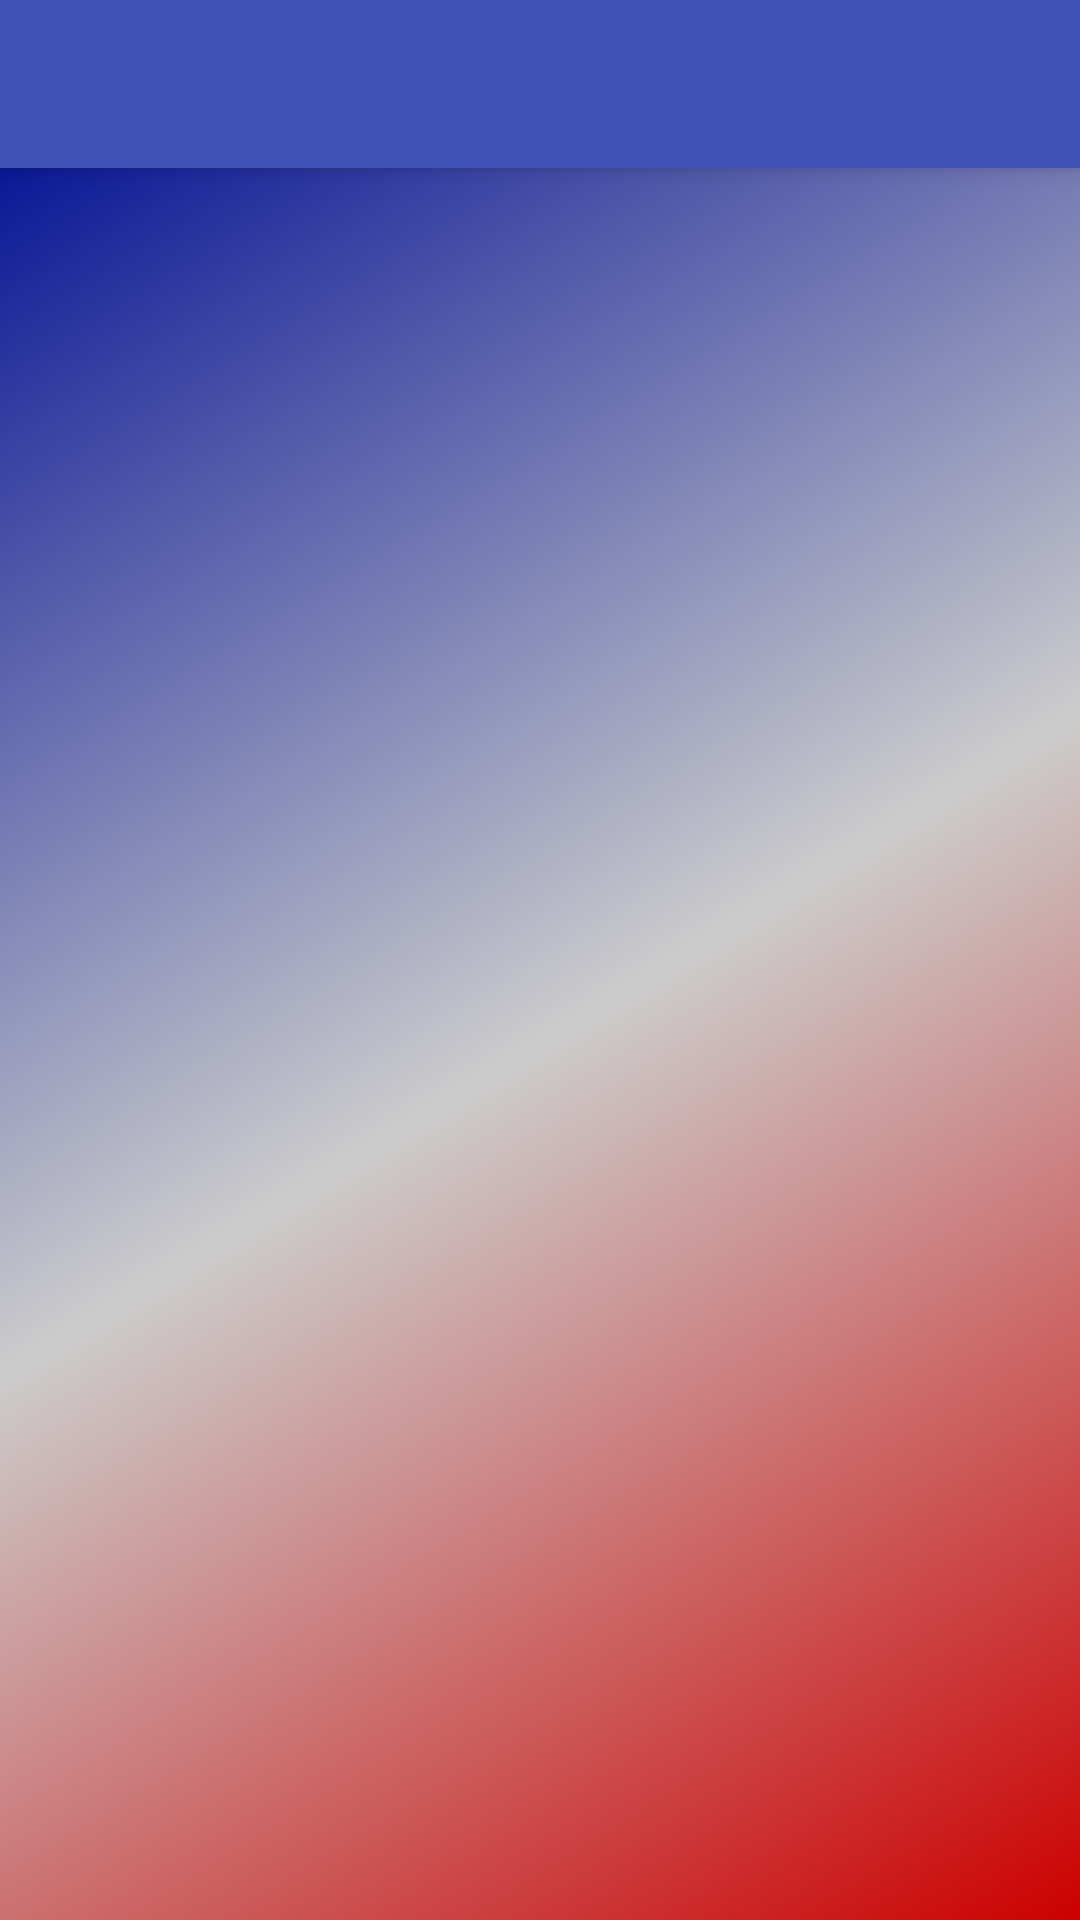

Layout XML and referenced resources for this Android screen:
<!-- AndroidManifest.xml: application theme AppTheme -->
<!-- res/layout/activity_menu.xml -->
<?xml version="1.0" encoding="utf-8"?>
<FrameLayout xmlns:android="http://schemas.android.com/apk/res/android"
    android:layout_width="match_parent"
    android:layout_height="match_parent"
    android:background="@color/colorBackground">

    <android.support.v4.widget.DrawerLayout xmlns:android="http://schemas.android.com/apk/res/android"
        xmlns:app="http://schemas.android.com/apk/res-auto"
        android:id="@+id/drawer_layout"
        android:layout_width="match_parent"
        android:layout_height="match_parent"
        android:fitsSystemWindows="true">

        <LinearLayout
            android:layout_width="match_parent"
            android:layout_height="match_parent"
            android:orientation="vertical">

            <include
                android:id="@+id/my_toolbar"
                layout="@layout/toolbar" />

            <FrameLayout
                android:id="@+id/content_frame"
                android:layout_width="match_parent"
                android:layout_height="match_parent"
                android:background="@drawable/my_gradient">

                <ImageView
                    android:layout_width="match_parent"
                    android:layout_height="match_parent"
                    android:src="@mipmap/imgfondo" />
            </FrameLayout>
        </LinearLayout>

        <android.support.design.widget.NavigationView
            android:id="@+id/navview"
            android:layout_width="wrap_content"
            android:layout_height="match_parent"
            android:layout_gravity="start"
            android:fitsSystemWindows="true"
            app:headerLayout="@layout/header_navigation_drawer"
            app:menu="@menu/nav_options"/>
    </android.support.v4.widget.DrawerLayout>
</FrameLayout>
<!-- res/layout/toolbar.xml (included above) -->
<?xml version="1.0" encoding="utf-8"?>
<android.support.v7.widget.Toolbar android:id="@+id/my_toolbar"
    android:layout_width="match_parent"
    android:layout_height="wrap_content"
    android:background="@color/colorPrimary"
    android:elevation="@dimen/appBar_elevation"
    android:theme="@style/ThemeOverlay.AppCompat.Dark.ActionBar"
    app:popupTheme="@style/ThemeOverlay.AppCompat.Light"
    xmlns:android="http://schemas.android.com/apk/res/android"
    xmlns:app="http://schemas.android.com/apk/res-auto"/>
<!-- res/layout/header_navigation_drawer.xml (included above) -->
<?xml version="1.0" encoding="utf-8"?>
<FrameLayout xmlns:android="http://schemas.android.com/apk/res/android"
    android:layout_width="wrap_content"
    android:layout_height="match_parent"
    android:elevation="@dimen/NavDrawer_elevation">
    <android.support.v7.widget.AppCompatImageView
        android:layout_width="300dp"
        android:layout_height="200dp"
        android:scaleType="fitXY"
        android:background="@drawable/my_gradient"/>
    <RelativeLayout
        android:layout_width="wrap_content"
        android:layout_height="wrap_content"
        android:layout_gravity="bottom"
        android:layout_marginBottom="10dp"
        android:layout_marginLeft="10dp">

        <de.hdodenhof.circleimageview.CircleImageView
            android:id="@+id/imgUsuarioDL"
            android:layout_width="100dp"
            android:layout_height="100dp"
            android:layout_marginBottom="10dp" />

        <TextView
            android:layout_below="@+id/imgUsuarioDL"
            android:id="@+id/txtUsuarioDL"
            android:layout_width="wrap_content"
            android:layout_height="wrap_content"
            android:textStyle="bold"
            android:textAppearance="@style/TextAppearance.AppCompat.Large"
            android:textColor="@color/colorWhite"/>
    </RelativeLayout>
</FrameLayout>
<!-- resources referenced by this layout -->
<resources>
  <color name="colorBackground">#eee</color>
  <color name="colorPrimary">#3F51B5</color>
  <color name="colorWhite">#fff</color>
  <dimen name="NavDrawer_elevation">4dp</dimen>
  <dimen name="appBar_elevation">4dp</dimen>
  <!-- drawable my_gradient (drawable) -->
  <?xml version="1.0" encoding="utf-8"?>
  <shape xmlns:android="http://schemas.android.com/apk/res/android">
      <gradient
          android:type="linear"
          android:angle="135"
          android:centerColor="#cccccc"
          android:startColor="#cc0000"
          android:endColor="#0a1896"
          />
  </shape>
  <style name="AppTheme" parent="Theme.AppCompat.Light.NoActionBar">
  
          
          <item name="colorPrimary">@color/colorPrimary</item>
          <item name="colorPrimaryDark">@color/colorPrimaryDark</item>
          <item name="colorAccent">@color/colorAccent</item>
      </style>
  <color name="colorPrimaryDark">#303F9F</color>
  <color name="colorAccent">#CB0B0B</color>
</resources>
